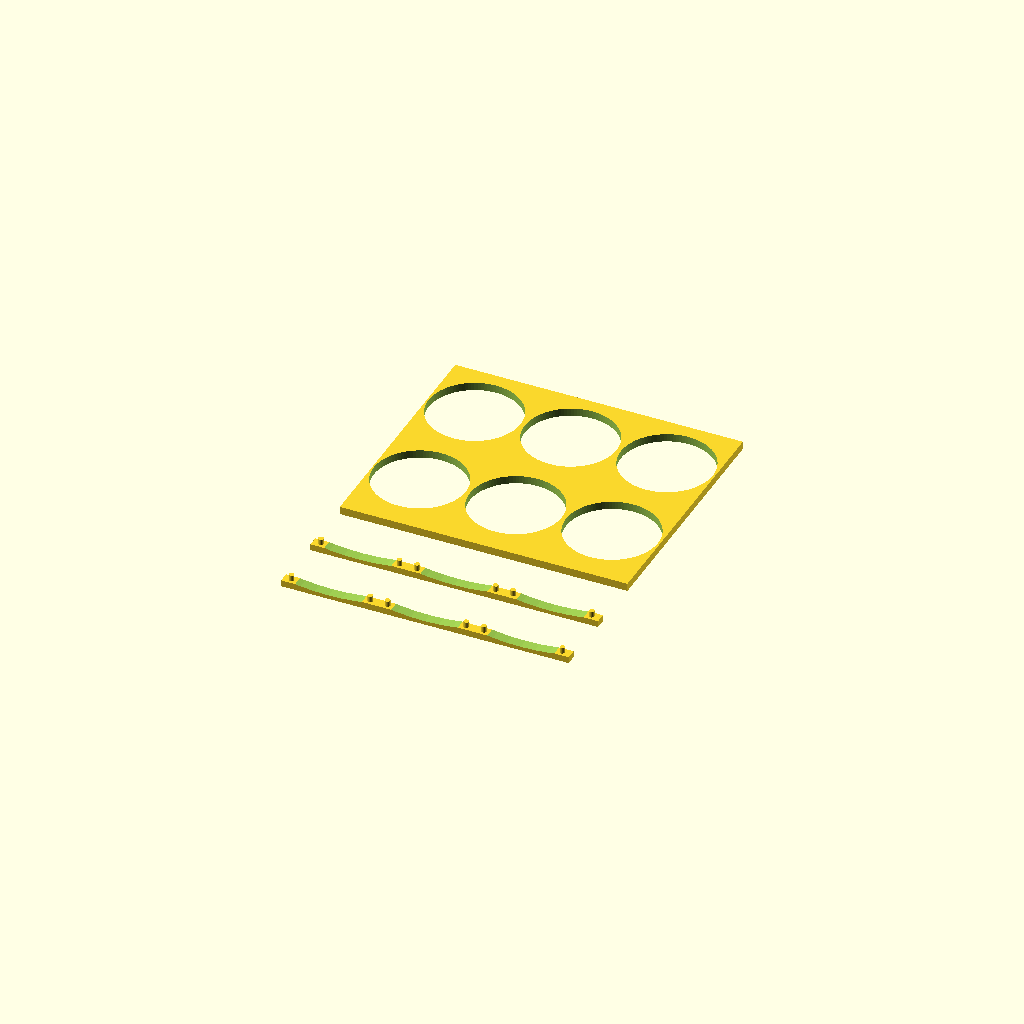
Cell 1: the model at its default parameters.
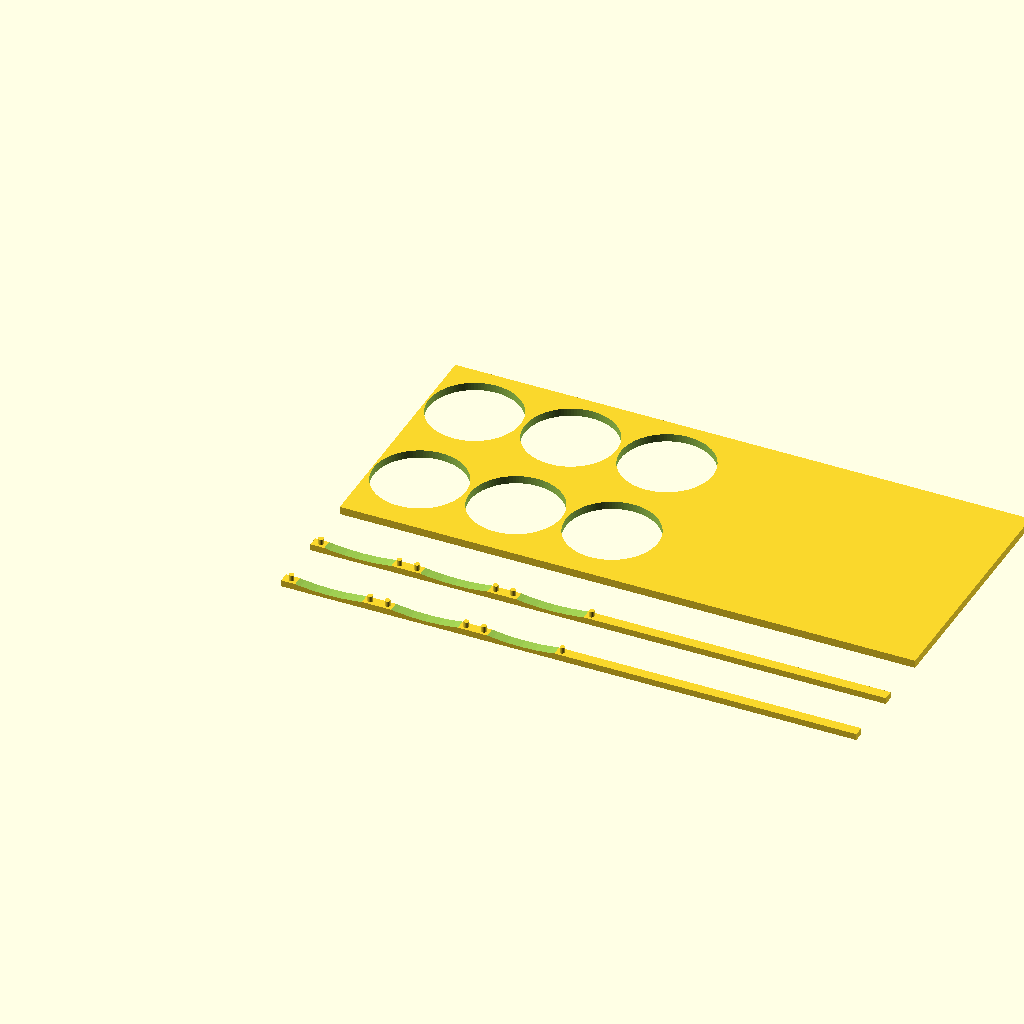
Cell 2: width = 219.456 (everything else at default).
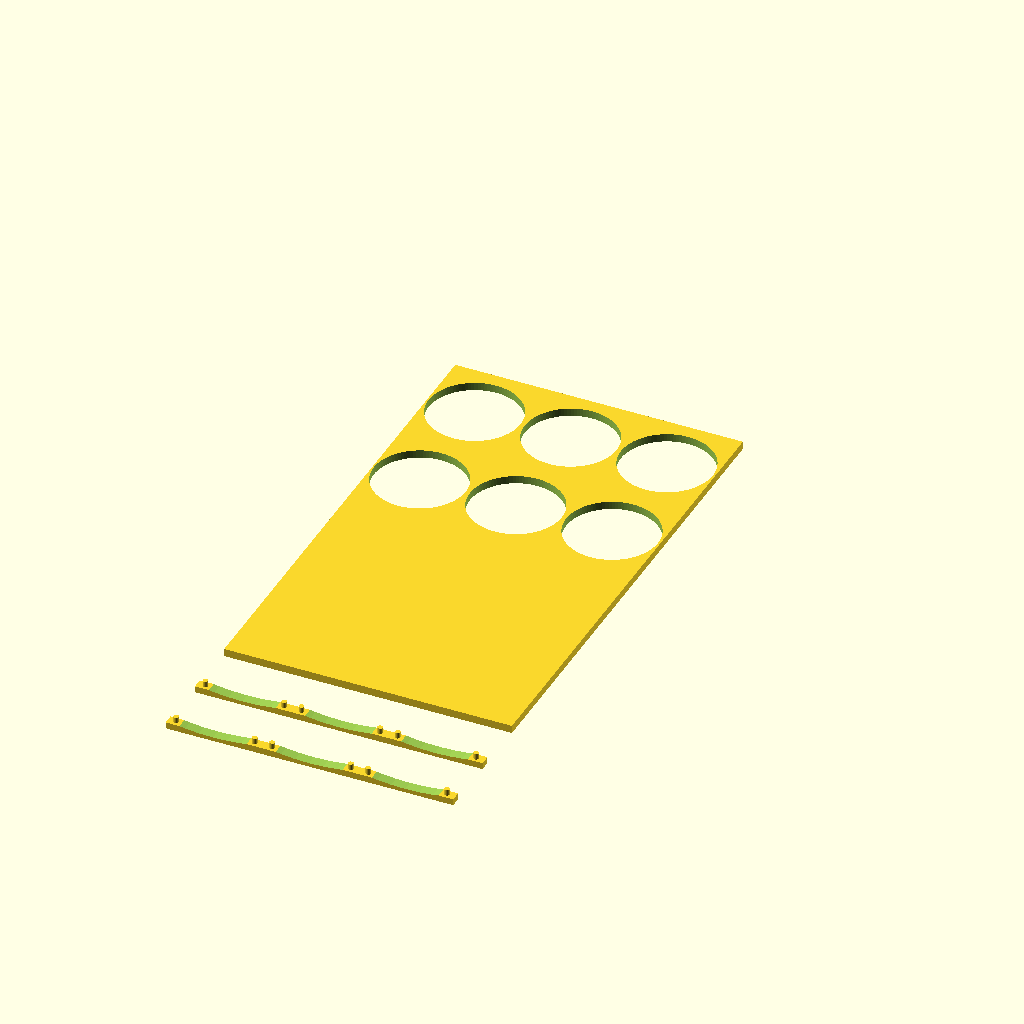
Cell 3: height = 188.976 (everything else at default).
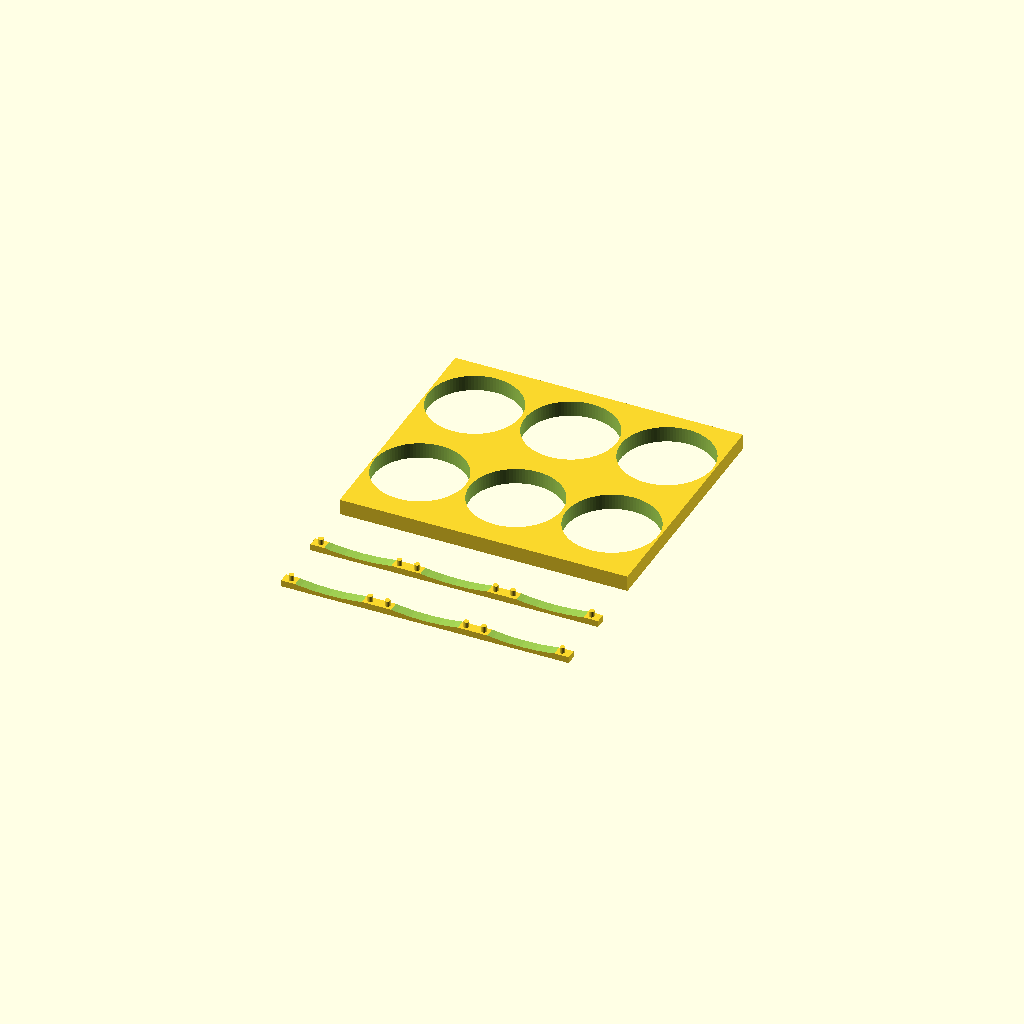
Cell 4 — depth set to 6, the other parameters unchanged.
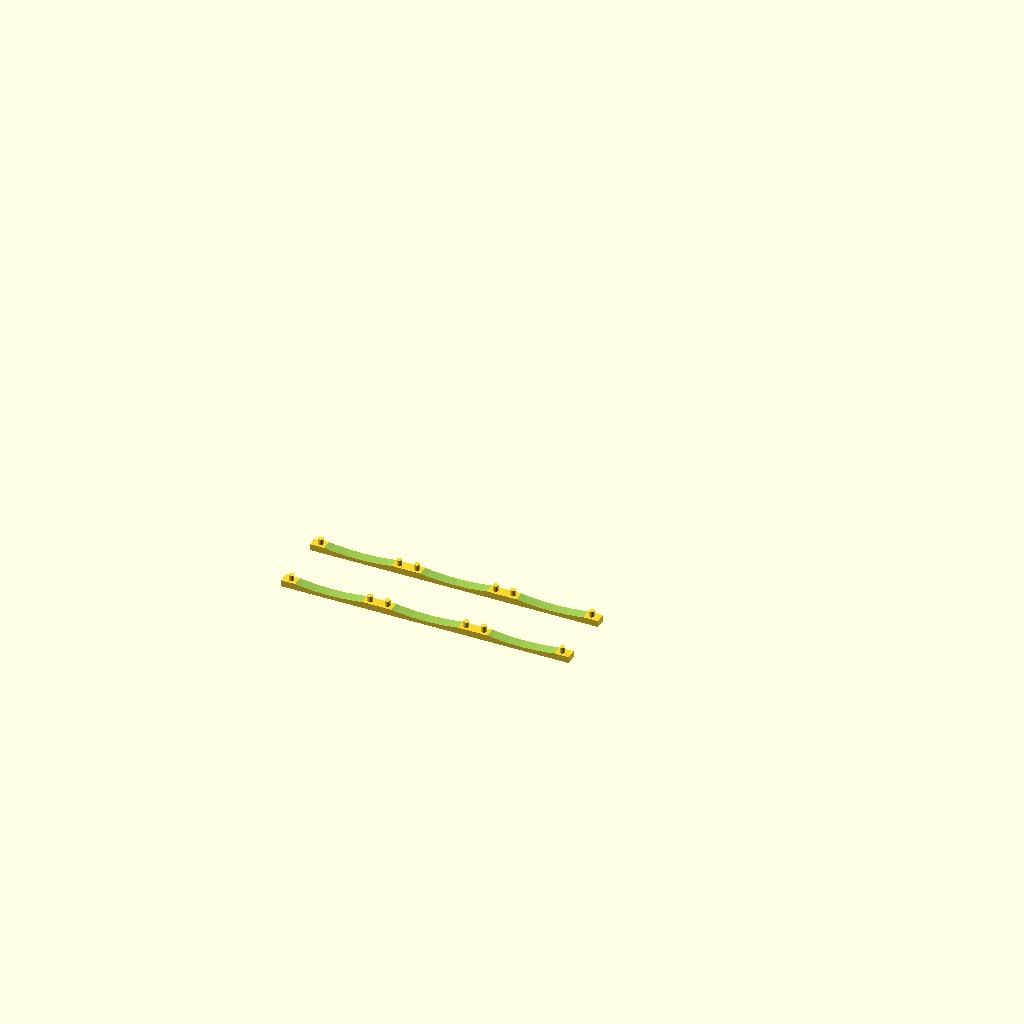
Cell 5: the same model with hole_diameter = 70.
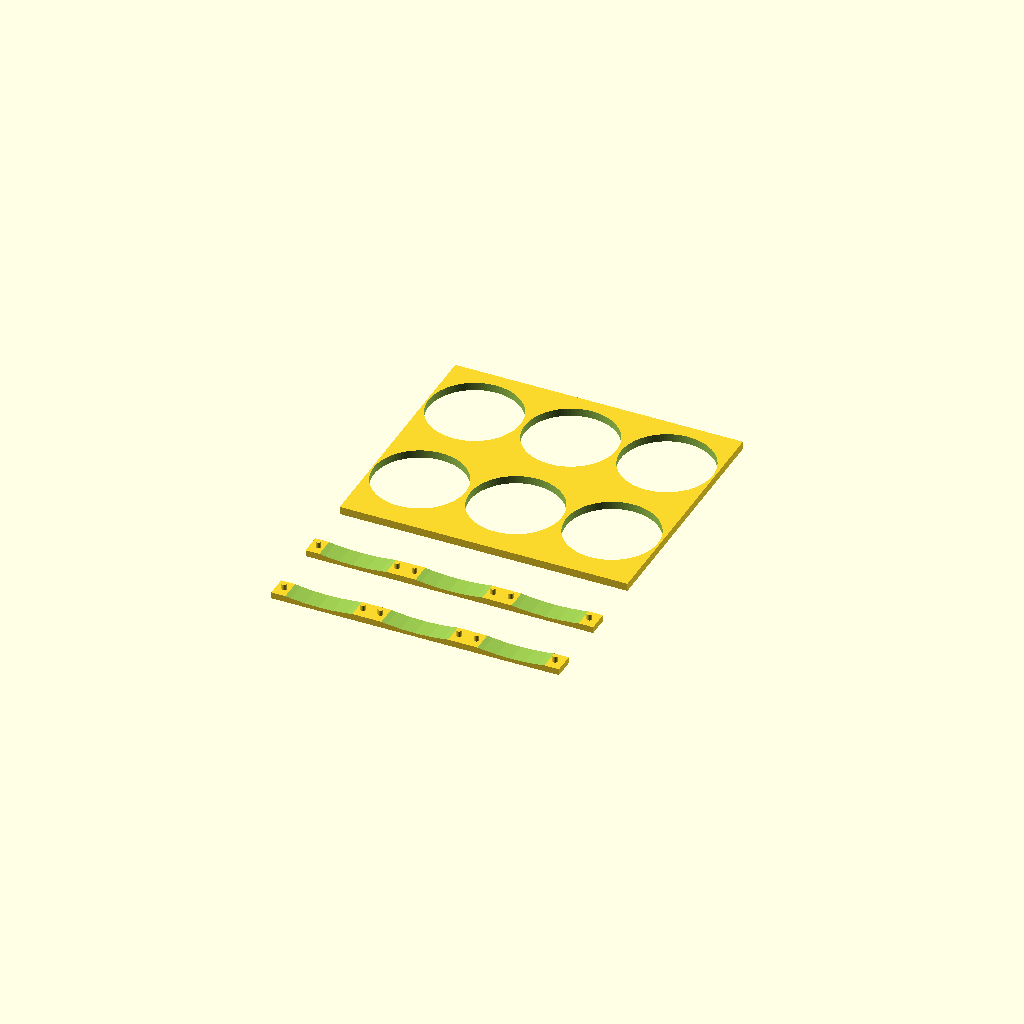
Cell 6 — support_Height set to 8, the other parameters unchanged.
One fixed orthographic camera (rotation 55°, 0°, 25°; colour scheme Cornfield) for every cell.
OpenSCAD source file 3DPrint/gridscope.scad:
// Main Plate Dimensions
width = 109.728;
height = 94.488;
depth = 3;
hole_diameter = 35;
hole_radius = hole_diameter / 2;

// Support Bar Dimensions
support_Width = width;
support_Height = 4;
support_Depth = 2.45;
support_postDiameter = 2; // Updated from 2.4 to 2
support_postHeight = 2.2;
support_arcMargin = 1;
support_arcHeight = 1;

// Smoothness for cylinders
$fn = 100;

// Calculated Arc Parameters
// Distance between centers is 30mm (x-15 to x+15)
// Chord width (w) between the 1mm margins from post edges: 
// 30 - support_postDiameter - (2 * support_arcMargin) = 26.0 for post diameter 2
arc_chord = 30 - support_postDiameter - (2 * support_arcMargin);
// Radius R calculation: R = (w^2 / 8h) + h/2
arc_radius = (pow(arc_chord, 2) / (8 * support_arcHeight)) + (support_arcHeight / 2);

// Hole coordinates grouped by Y-axis
hole_rows_x = [
    [18.073, 54.737, 91.401],
    [18.073, 54.737, 91.401]
];

// Main Plate
difference() {
    translate([0, -height, 0])
        cube([width, height, depth]);

    // Holes
    // Row 1
    translate([18.073, -22.932, -1]) cylinder(h = depth + 2, r = hole_radius);
    translate([54.737, -22.932, -1]) cylinder(h = depth + 2, r = hole_radius);
    translate([91.401, -22.86, -1])  cylinder(h = depth + 2, r = hole_radius);

    // Row 2
    translate([18.073, -67.815, -1]) cylinder(h = depth + 2, r = hole_radius);
    translate([54.737, -67.815, -1]) cylinder(h = depth + 2, r = hole_radius);
    translate([91.401, -67.815, -1]) cylinder(h = depth + 2, r = hole_radius);
}

// Support Bars
for (i = [0 : len(hole_rows_x) - 1]) {
    y_offset = -height - 20 - (i * (support_Height + 20));
    
    translate([0, y_offset - support_Height, 0]) {
        // Bar with arc cutouts from the top
        difference() {
            cube([support_Width, support_Height, support_Depth]);
            
            for (hx = hole_rows_x[i]) {
                // Subtract cylinder to create the shallow arc from the top (z = support_Depth)
                // The center of the arc's circle is at (support_Depth - support_arcHeight) + arc_radius
                translate([hx, support_Height/2, (support_Depth - support_arcHeight) + arc_radius])
                    rotate([-90, 0, 0])
                        cylinder(h = support_Height + 2, r = arc_radius, center = true);
            }
        }
        
        // Two posts for each hole in the row
        for (hx = hole_rows_x[i]) {
            // Post 1: x - 15
            translate([hx - 15, support_Height/2, support_Depth])
                cylinder(h = support_postHeight, d = support_postDiameter);
            
            // Post 2: x + 15
            translate([hx + 15, support_Height/2, support_Depth])
                cylinder(h = support_postHeight, d = support_postDiameter);
        }
    }
}
Customizer parameters (derived from the source; name, type, default, range or options):
width: number, default 109.728
height: number, default 94.488
depth: number, default 3
hole_diameter: number, default 35
support_Height: number, default 4
support_Depth: number, default 2.45
support_postDiameter: number, default 2
support_postHeight: number, default 2.2
support_arcMargin: number, default 1
support_arcHeight: number, default 1
